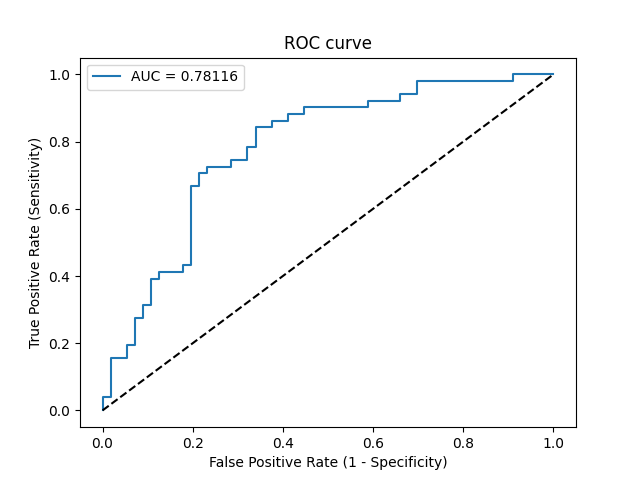

Source data for this figure (header and first rows):
Threshold, Sensitivity, Specificity, NPV, PPV
inf, 0.0, 1.0, 0.5234, 0
0.8375, 0.01961, 1.0, 0.5283, 1.0
0.7842, 0.03922, 1.0, 0.5333, 1.0
0.7795, 0.03922, 0.9821, 0.5288, 0.6667
0.7156, 0.1569, 0.9821, 0.5612, 0.8889
0.6983, 0.1569, 0.9464, 0.5521, 0.7273
0.6917, 0.1961, 0.9464, 0.5638, 0.7692
0.6871, 0.1961, 0.9286, 0.5591, 0.7143
0.666, 0.2745, 0.9286, 0.5843, 0.7778
0.6575, 0.2745, 0.9107, 0.5795, 0.7368
0.6458, 0.3137, 0.9107, 0.593, 0.7619
0.644, 0.3137, 0.8929, 0.5882, 0.7273
0.6258, 0.3922, 0.8929, 0.6173, 0.7692
0.6255, 0.3922, 0.875, 0.6125, 0.7407
0.62, 0.4118, 0.875, 0.6203, 0.75
0.6113, 0.4118, 0.8214, 0.6053, 0.6774
0.6088, 0.4314, 0.8214, 0.6133, 0.6875
0.6084, 0.4314, 0.8036, 0.6081, 0.6667
0.5798, 0.6667, 0.8036, 0.7258, 0.7556
0.5772, 0.6667, 0.7857, 0.7213, 0.7391
0.5678, 0.7059, 0.7857, 0.7458, 0.75
0.5678, 0.7059, 0.7679, 0.7414, 0.7347
0.5627, 0.7255, 0.7679, 0.7544, 0.74
0.5507, 0.7255, 0.7143, 0.7407, 0.6981
0.5445, 0.7451, 0.7143, 0.7547, 0.7037
0.5311, 0.7451, 0.6786, 0.7451, 0.6786
0.5266, 0.7843, 0.6786, 0.7755, 0.6897
0.5259, 0.7843, 0.6607, 0.7708, 0.678
0.5169, 0.8431, 0.6607, 0.8222, 0.6935
0.5087, 0.8431, 0.625, 0.814, 0.6719
0.5036, 0.8627, 0.625, 0.8333, 0.6769
0.4998, 0.8627, 0.5893, 0.825, 0.6567
0.4915, 0.8824, 0.5893, 0.8462, 0.6618
0.4665, 0.8824, 0.5536, 0.8378, 0.6429
0.4466, 0.902, 0.5536, 0.8611, 0.6479
0.3451, 0.902, 0.4107, 0.8214, 0.5823
0.3251, 0.9216, 0.4107, 0.8519, 0.5875
0.2462, 0.9216, 0.3393, 0.8261, 0.5595
0.2236, 0.9412, 0.3393, 0.8636, 0.5647
0.2071, 0.9412, 0.3036, 0.85, 0.5517
0.1827, 0.9804, 0.3036, 0.9444, 0.5618
0.05387, 0.9804, 0.08929, 0.8333, 0.495
0.02319, 1.0, 0.08929, 1.0, 0.5
0.0004957, 1.0, 0.0, 0, 0.4766
